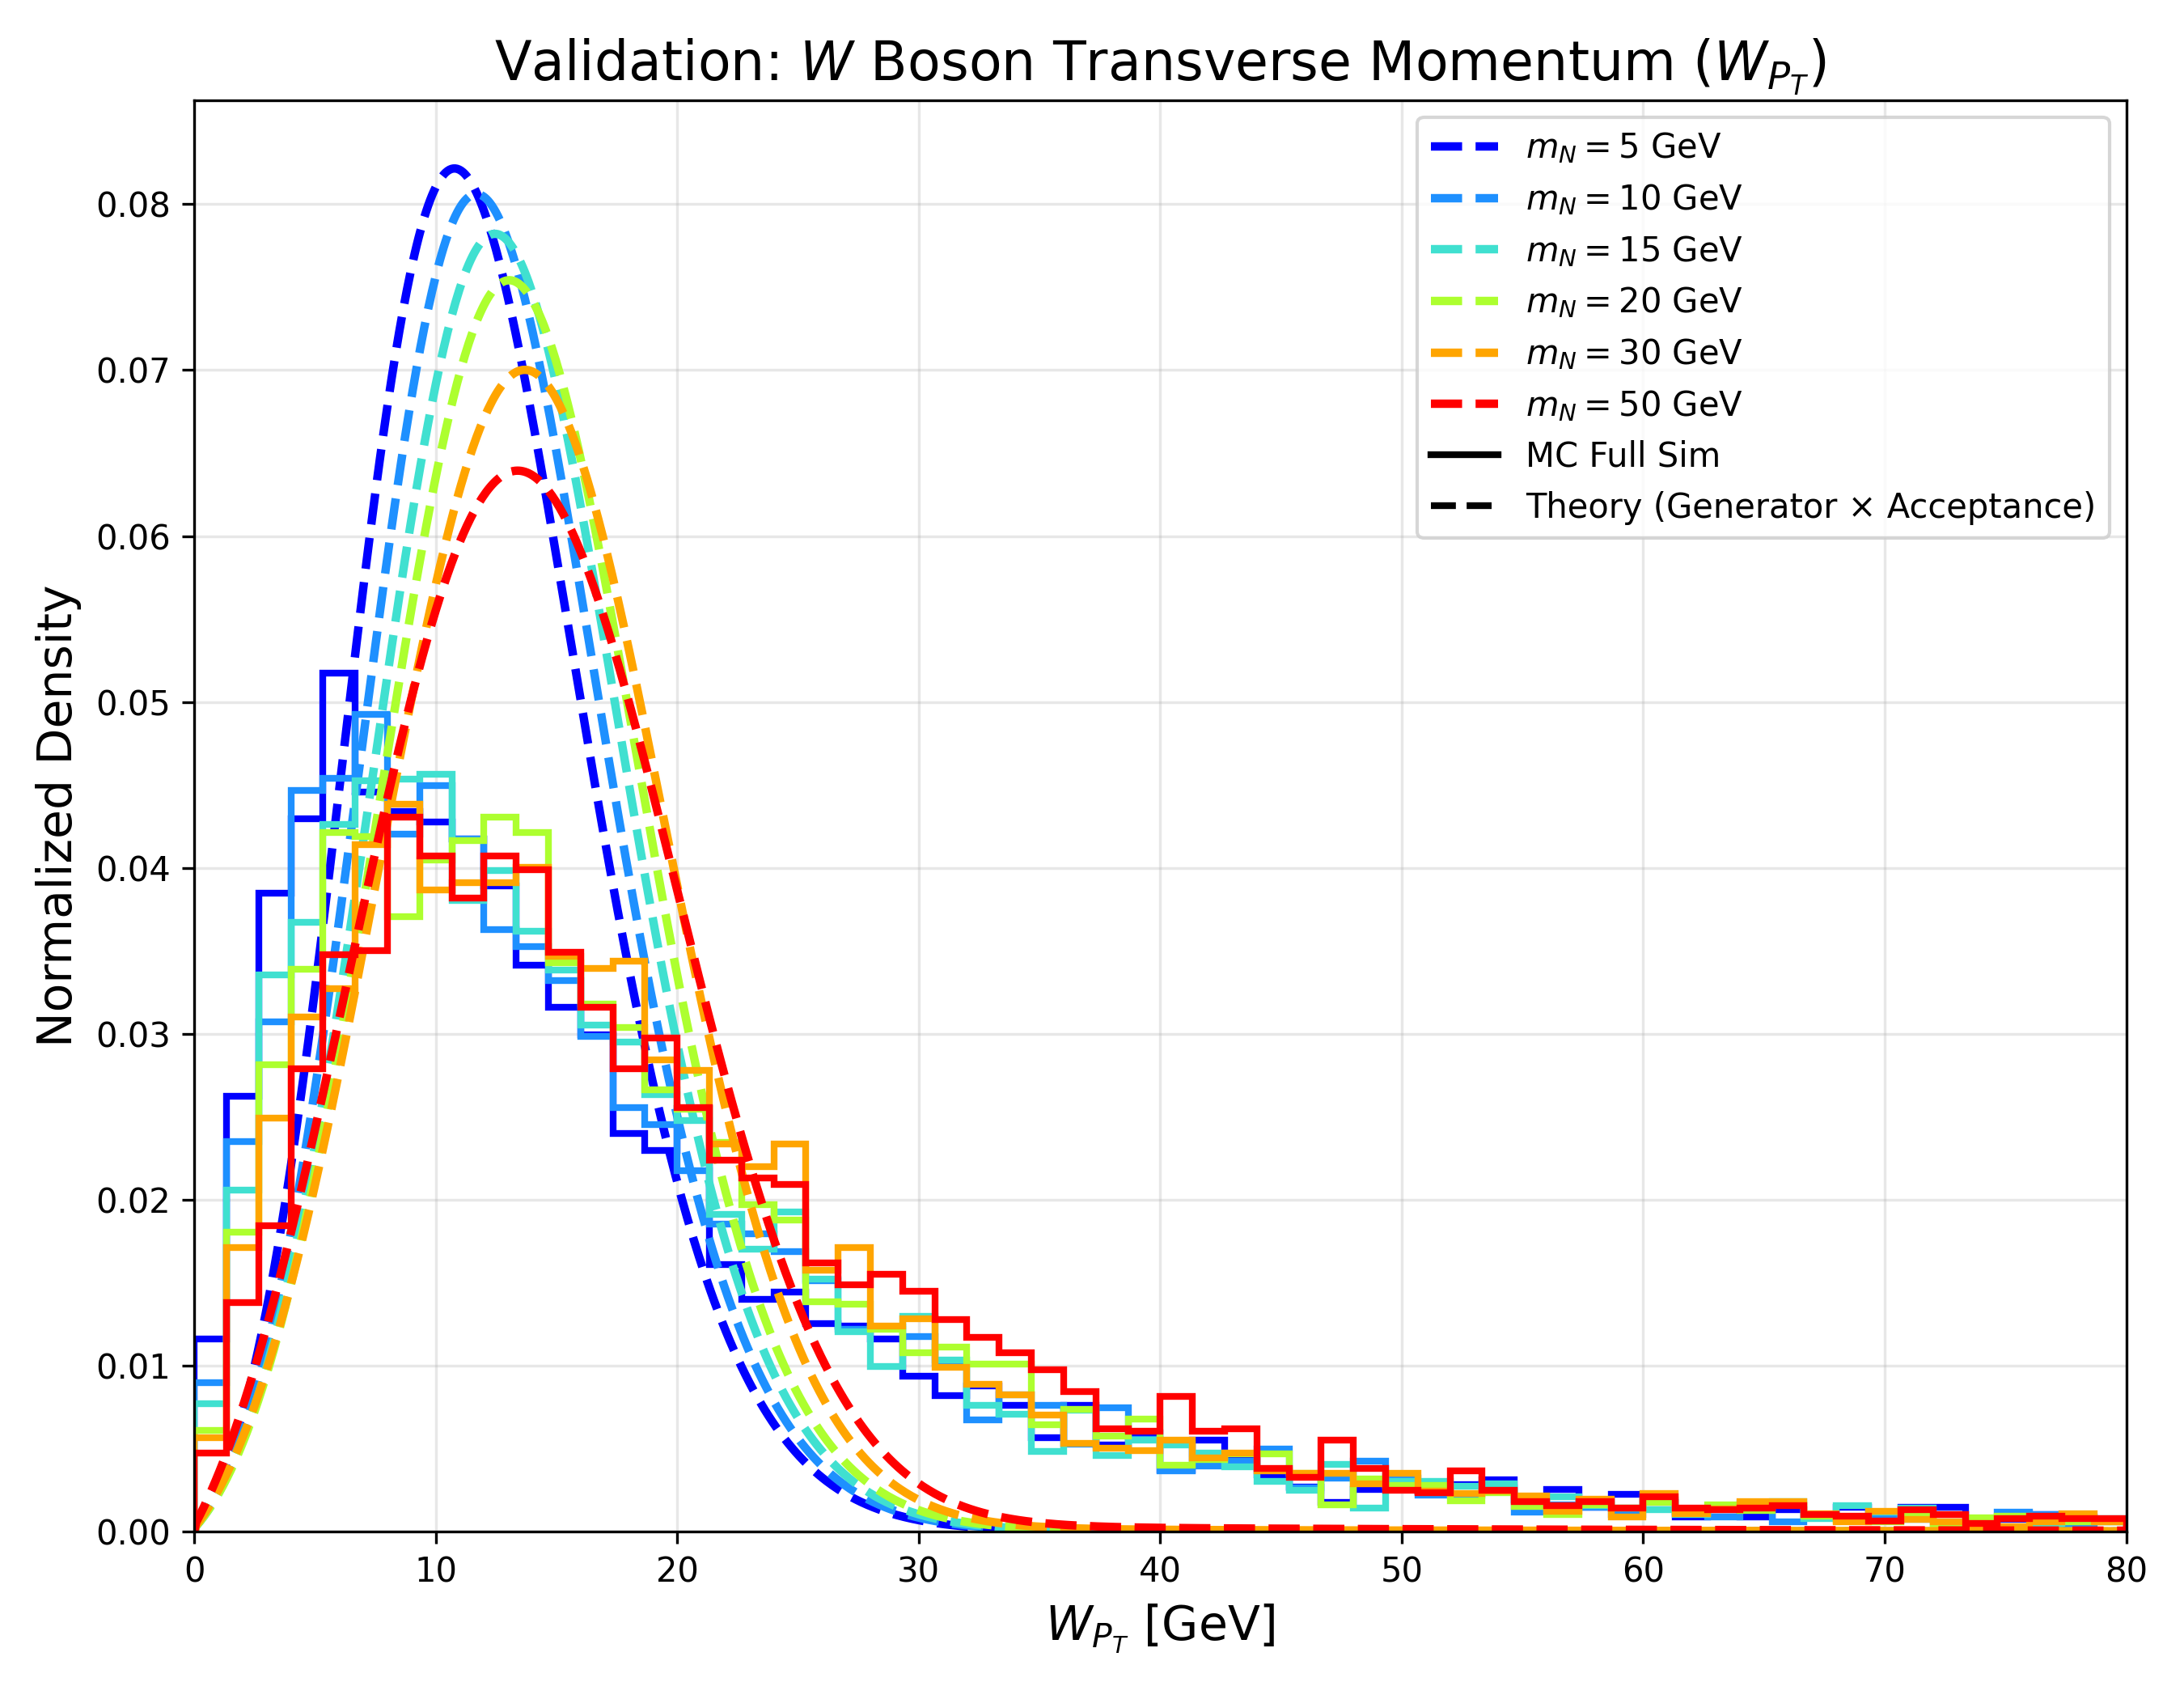

The script that saved this image:
import numpy as np
import matplotlib.pyplot as plt
import uproot
import glob

# =============================
# 基本设置
# =============================
mass_points = [5, 10, 15, 20, 30, 50]
colors = ['blue', 'dodgerblue', 'turquoise', 'greenyellow', 'orange', 'red']
data_dir = "../HNLdata"

# =============================
# PT.py: Generator-level
# =============================
def generator_W_pt(pt, peak_val=8.0):
    sudakov = (pt / peak_val**2) * np.exp(-(pt**2) / (2 * peak_val**2))
    tail = 0.05 / (pt + 5)**2
    return np.where(pt <= 0, 0, sudakov + tail)

# =============================
# PT.py: Acceptance
# =============================
def acceptance_efficiency(pt, m_N):
    turn_on_point = 5 + 0.42 * m_N 
    width = 2.5 + 0.08 * m_N
    return 1.0 / (1.0 + np.exp(-(pt - turn_on_point) / width))

# =============================
# 理论分布（PT方法 + 归一化 + 截断）
# =============================
def get_theory_pt(m_N, pt_max=80):

    pt = np.linspace(0, pt_max, 1000)

    dist = generator_W_pt(pt) * acceptance_efficiency(pt, m_N)

    # ✔ 归一化（关键）
    dist /= np.trapezoid(dist, pt)

    return pt, dist

# =============================
# 读取 MC 数据
# =============================
def get_mc_data(file_pattern, branch_name):
    files = glob.glob(file_pattern)
    if not files:
        return np.array([])

    data = []
    try:
        with uproot.open(files[0]) as f:
            for tree_name in ["myTupleOS1J/DecayTree", "myTupleOS2J/DecayTree"]:
                if tree_name in f and branch_name in f[tree_name].keys():
                    data.extend(f[tree_name][branch_name].array(library="np"))
        return np.array(data) / 1000.0
    except Exception:
        return np.array([])

# =============================
# 主程序
# =============================
print("[*] 计算 W_PT 理论积分 (带 20GeV 截断推导)...")
plt.figure(figsize=(9, 7))
plt.rcParams['font.sans-serif'] = ['DejaVu Sans', 'Arial']

for m, c in zip(mass_points, colors):

    file_pattern = f"{data_dir}/*_{m}GeVCtau0ps_*.root"

    # =============================
    # MC 数据（实线）
    # =============================
    mc_data = get_mc_data(file_pattern, "W_PT")

    if len(mc_data) > 0:
        plt.hist(
            mc_data,
            bins=60,
            range=(0, 80),   # ✔ 保留 W_PT 截断
            density=True,
            histtype='step',
            color=c,
            lw=2.0
        )

    # =============================
    # 理论（虚线）
    # =============================
    pt, dist = get_theory_pt(m)

    plt.plot(
        pt,
        dist,
        linestyle='--',   # ✔ 虚线
        color=c,
        lw=2.5,
        label=f'$m_N={m}$ GeV'
    )

# =============================
# 画图设置
# =============================
plt.title(r"Validation: $W$ Boson Transverse Momentum ($W_{P_T}$)", fontsize=16)
plt.xlabel(r"$W_{P_T}$ [GeV]", fontsize=14)
plt.ylabel("Normalized Density", fontsize=14)

plt.xlim(0, 80)  # ✔ 截断
plt.grid(alpha=0.3)

from matplotlib.lines import Line2D
handles, labels = plt.gca().get_legend_handles_labels()

custom_lines = [
    Line2D([0], [0], color='black', lw=2, linestyle='-'),
    Line2D([0], [0], color='black', lw=2, linestyle='--')
]

plt.legend(
    handles + custom_lines,
    labels + ['MC Full Sim', 'Theory (Generator × Acceptance)'],
    loc='upper right'
)

plt.tight_layout()
plt.savefig("Validation_W_PT.png", dpi=300)

print("[+] 保存成功：Validation_W_PT.png")
